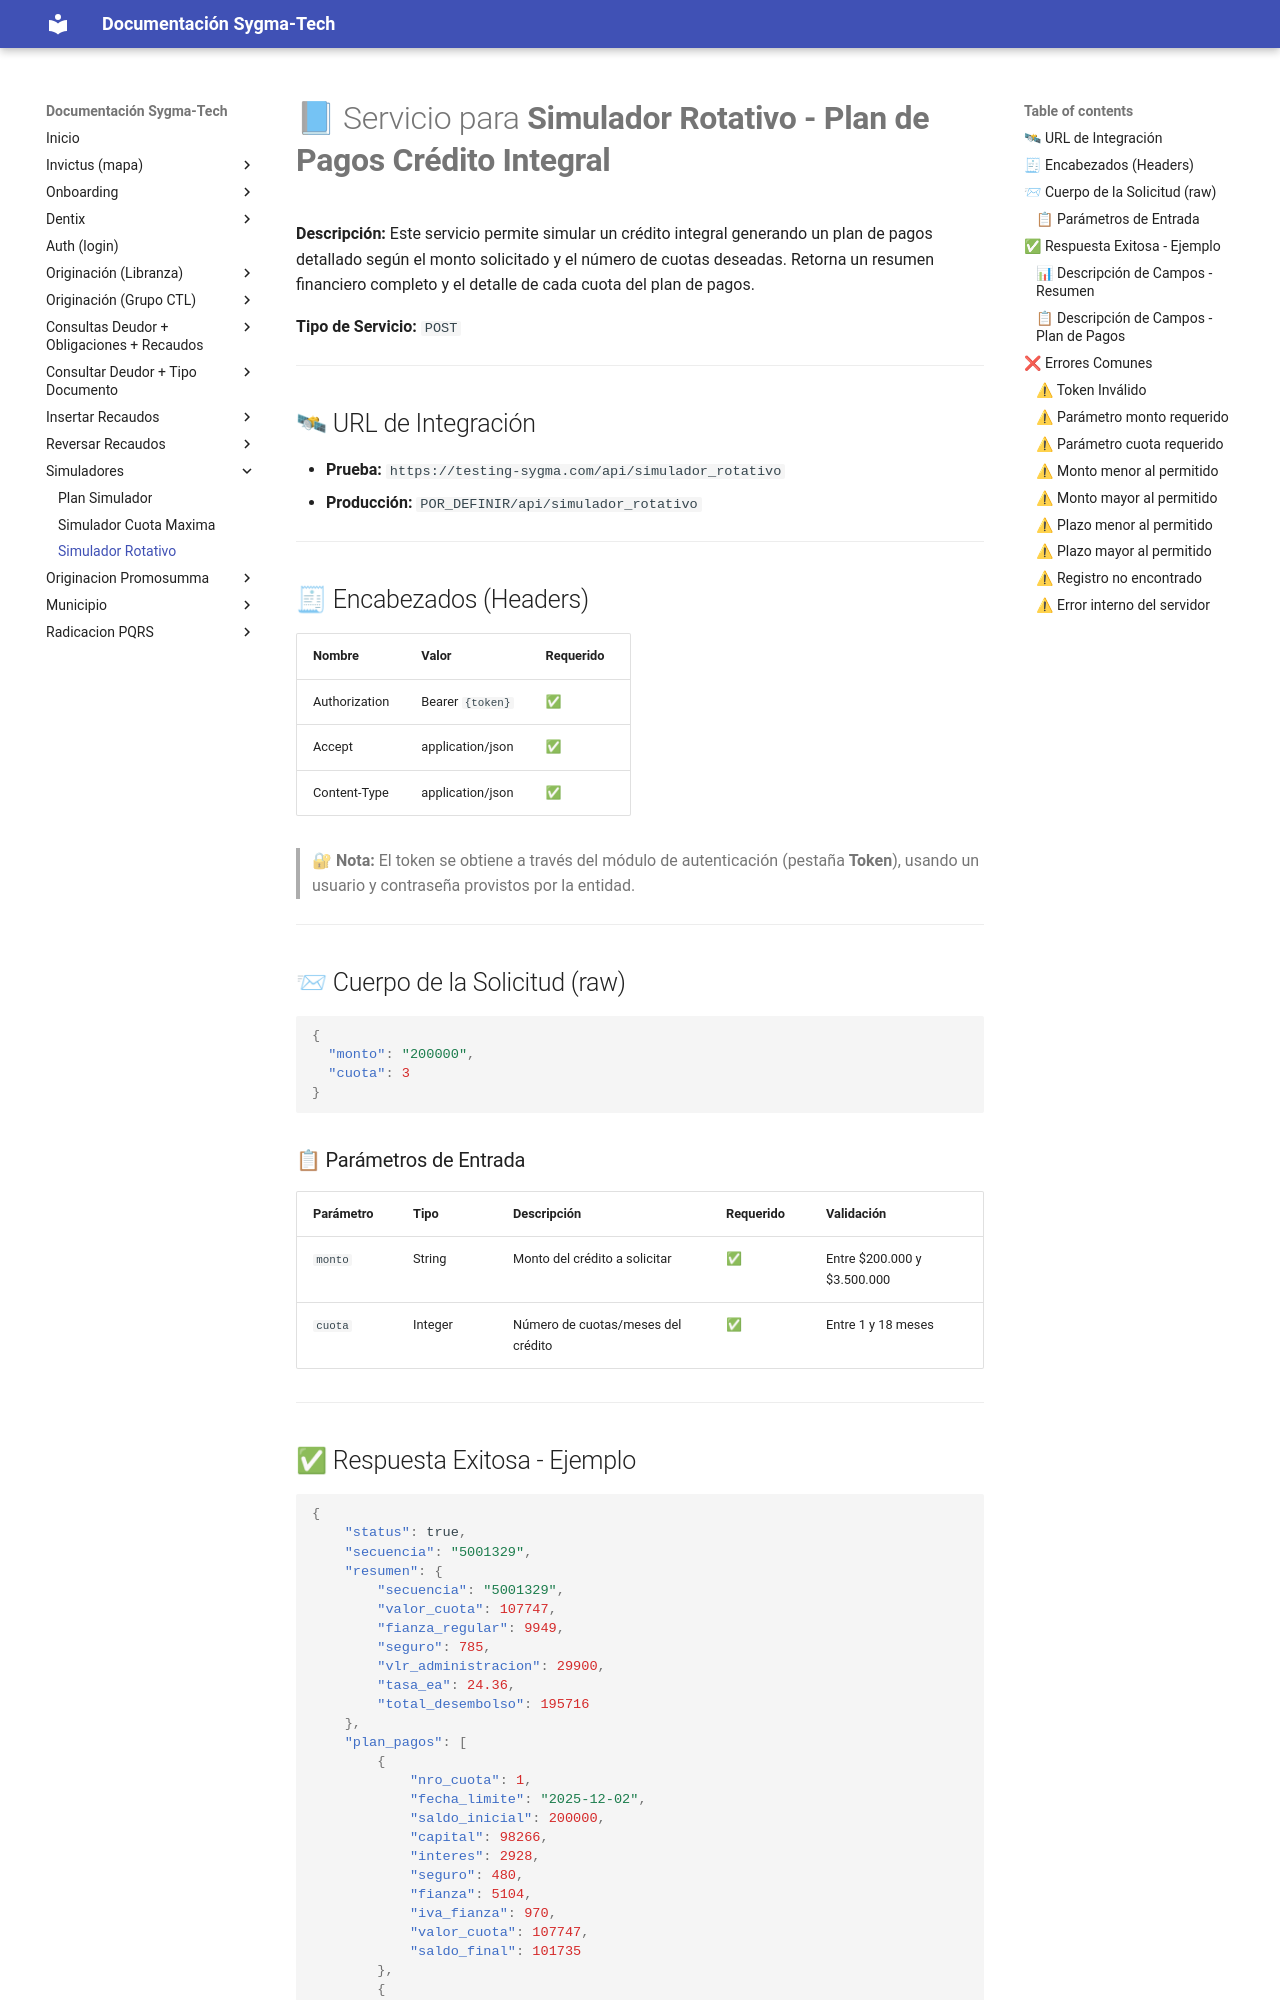

repository: xcentry1111/sygma-tech-documentacion · page: s_simulador_rotativo/index.html · generator: mkdocs

# 📘 Servicio para **Simulador Rotativo - Plan de Pagos Crédito Integral**

**Descripción:**
Este servicio permite simular un crédito integral generando un plan de pagos detallado según el monto solicitado y el número de cuotas deseadas. Retorna un resumen financiero completo y el detalle de cada cuota del plan de pagos.

**Tipo de Servicio:** `POST`

---

## 🛰 URL de Integración

- **Prueba:** `https://testing-sygma.com/api/simulador_rotativo`
- **Producción:** `POR_DEFINIR/api/simulador_rotativo`

---

## 🧾 Encabezados (Headers)

| Nombre        | Valor                | Requerido |
|---------------|----------------------|-----------|
| Authorization | Bearer `{token}`     | ✅        |
| Accept        | application/json     | ✅        |
| Content-Type  | application/json     | ✅        |

> 🔐 **Nota:** El token se obtiene a través del módulo de autenticación (pestaña **Token**), usando un usuario y contraseña provistos por la entidad.

---

## 📨 Cuerpo de la Solicitud (raw)

```json
{
  "monto": "200000",
  "cuota": 3
}
```

### 📋 Parámetros de Entrada

| Parámetro | Tipo    | Descripción                              | Requerido | Validación                          |
|-----------|---------|------------------------------------------|-----------|-------------------------------------|
| `monto`   | String  | Monto del crédito a solicitar            | ✅        | Entre $200.000 y $3.500.000         |
| `cuota`   | Integer | Número de cuotas/meses del crédito       | ✅        | Entre 1 y 18 meses                  |

---
